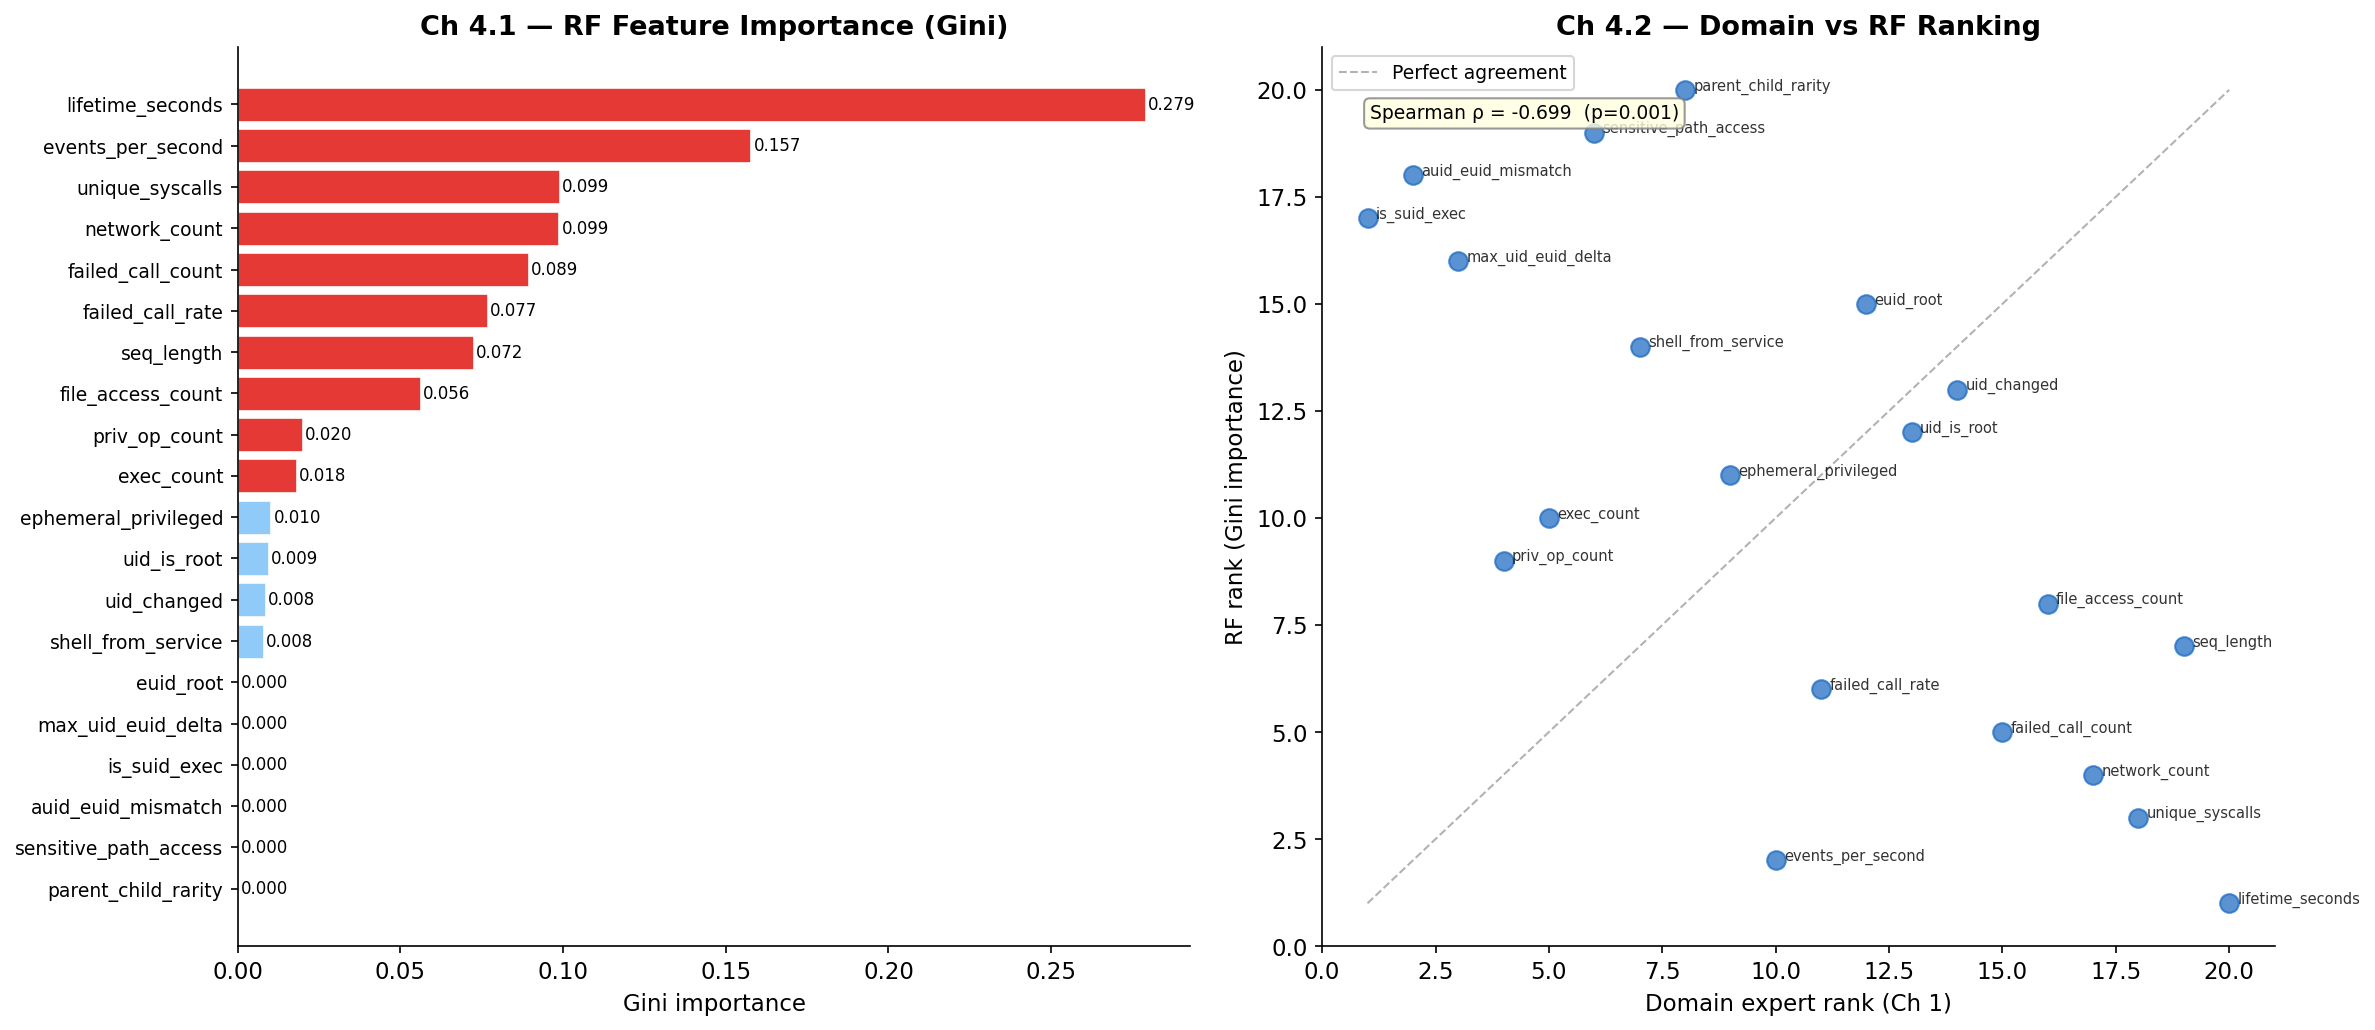

Data behind this chart, as committed beside it:
feature, importance, domain_rank
lifetime_seconds, 0.2788, 20
events_per_second, 0.1575, 10
unique_syscalls, 0.09864, 18
network_count, 0.09854, 17
failed_call_count, 0.08915, 15
failed_call_rate, 0.07658, 11
seq_length, 0.07223, 19
file_access_count, 0.05589, 16
priv_op_count, 0.01965, 4
exec_count, 0.0178, 5
ephemeral_privileged, 0.00999, 9
uid_is_root, 0.009238, 13
uid_changed, 0.008351, 14
shell_from_service, 0.007644, 7
euid_root, 0.0, 12
max_uid_euid_delta, 0.0, 3
is_suid_exec, 0.0, 1
auid_euid_mismatch, 0.0, 2
sensitive_path_access, 0.0, 6
parent_child_rarity, 0.0, 8
